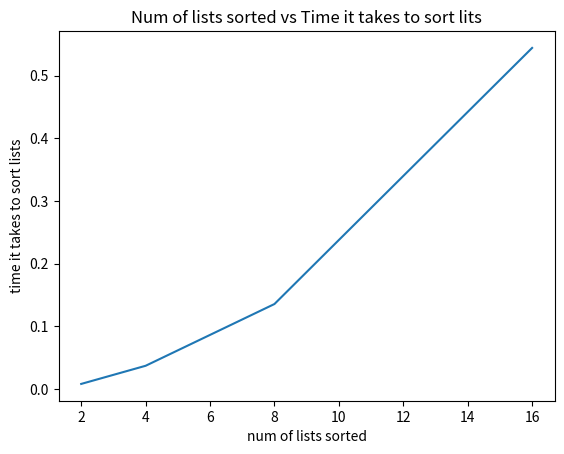

Recreate this plot in Python.
import random
import sys
import time
import matplotlib.pyplot as plt
def sorting(nums):
	length = len(nums) - 1
	if length != 1:
		for i in range(10000):
			for i in range(length):
				if nums[i] > nums[i+1]:
					nums[i], nums[i+1] = nums[i+1], nums[i]
	return nums

def sortedcheck(nums):
	length = len(nums) - 1
	if length != 1:
		for i in range(length):
			if nums[i] > nums[i+1]:
				return False
				break	
		return True
x = []
y = []
for i in range(1,5):
	list_len = 2**i
	x.append(list_len)
	list = []
	for i in range(list_len):
		num = random.randint(1,10000)
		list.append(num)
	start = time.time() 
	result = sorting(list)
	end = time.time()
	time_lapse = end - start
	y.append(time_lapse)


x2 = []
y2 = []
num_items_list = 10
time_count = 0
for i in range(1,5):
	num_lists = 2**i
	x2.append(num_lists)
	list = []
	for j in range(num_lists):
		for k in range(num_items_list):
			num = random.randint(1,10000)
			list.append(num)
		start = time.time()
		result = sorting(list)
		end = time.time()
		time_lapse = end - start
		time_count = time_count + time_lapse
	y2.append(time_count)
		
print(x[0], y[0])
print(x[1], y[1])
print(x[2], y[2])
print(x[3], y[3])

plt.plot(x,y)
plt.xlabel('length of list')
plt.ylabel('time it takes to sort list')
plt.title('Length of list vs Time it takes to sort list')
plt.show()

plt.clf()

print(x2[0], y2[0])
print(x2[1], y2[1])
print(x2[2], y2[2])
print(x2[3], y2[3])
plt.plot(x2,y2)
plt.xlabel('num of lists sorted')
plt.ylabel('time it takes to sort lists')
plt.title('Num of lists sorted vs Time it takes to sort lits')
plt.show()
